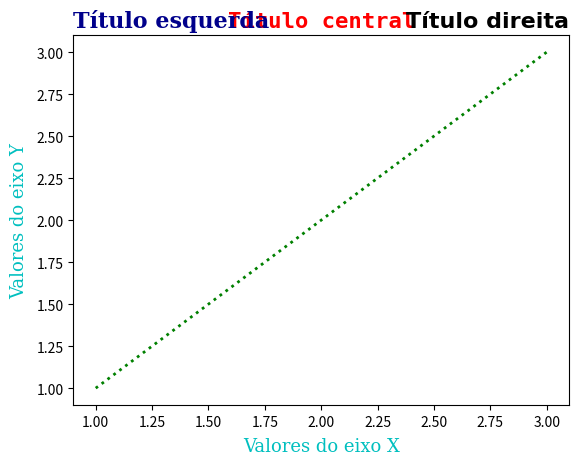

Python code for this plot:
from matplotlib import pyplot as plt


x = [1, 2, 3]
y = [1, 2, 3]

plt.title('Título esquerda', fontdict={
          'family': 'serif', 'color': 'darkblue',
          'weight': 'bold', 'size': '16'}, loc='left')

plt.title('Título central', fontdict={
          'family': 'monospace', 'color': 'red',
          'weight': 'bold', 'size': '16'}, loc='center')

plt.title('Título direita', fontdict={
          'family': 'fantasy', 'color': 'black',
          'weight': 'bold', 'size': '16'}, loc='right')

plt.xlabel('Valores do eixo X', family='serif',
           color='c', weight='normal', size=13, labelpad=6)
plt.ylabel('Valores do eixo Y', family='serif',
           color='c', weight='normal', size=13, labelpad=6)

# Alterando a cor e modeo da linha do grafíco
plt.plot(x, y, ':', color='g', lw=2)
# plt.title('Gráfico em python')


plt.show()
